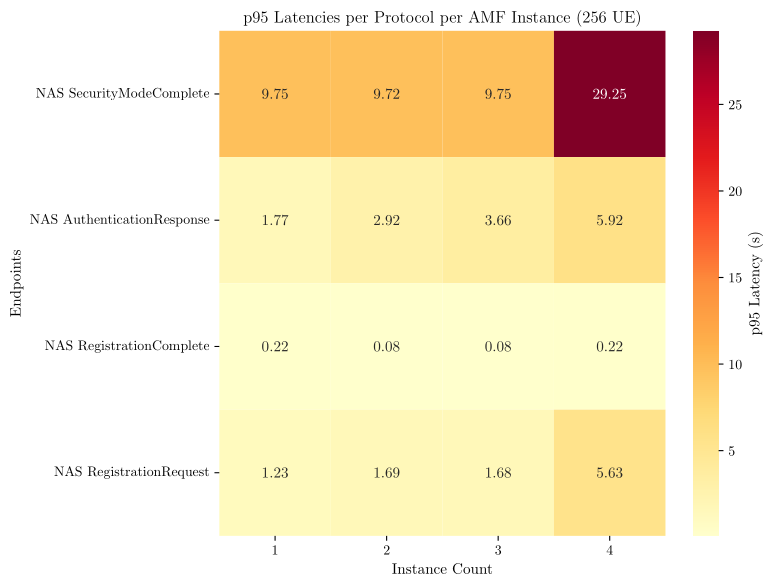
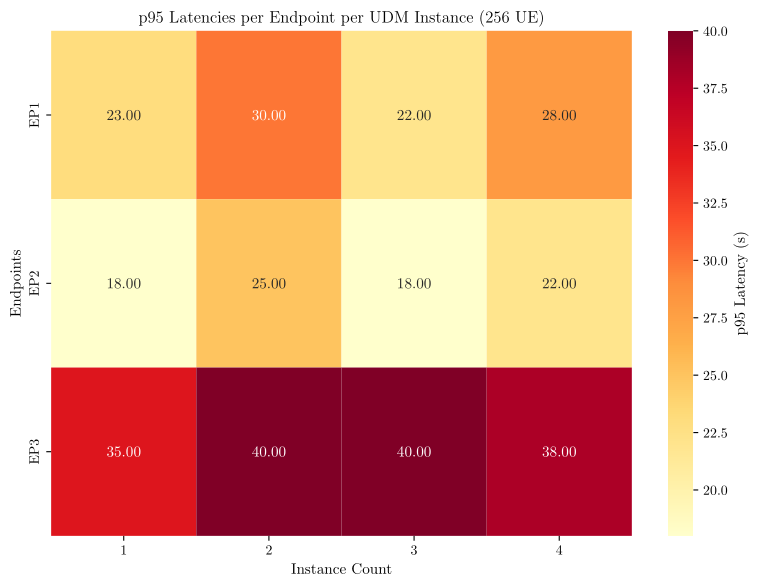
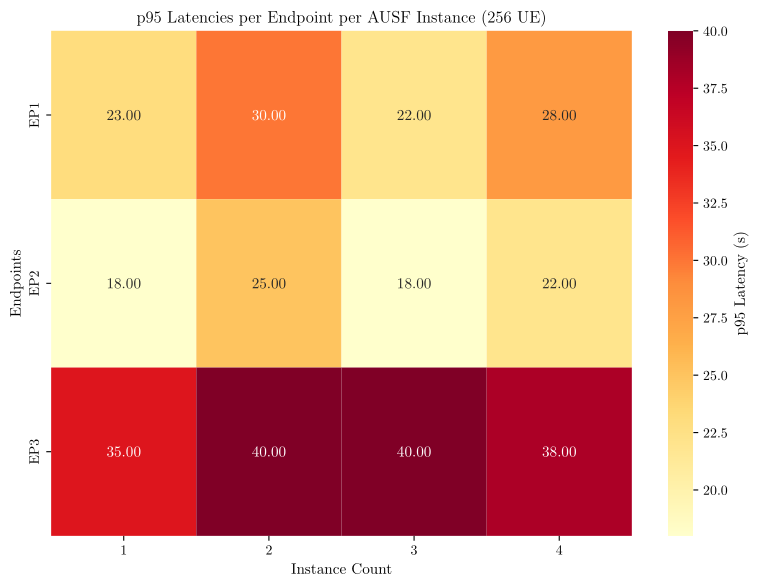
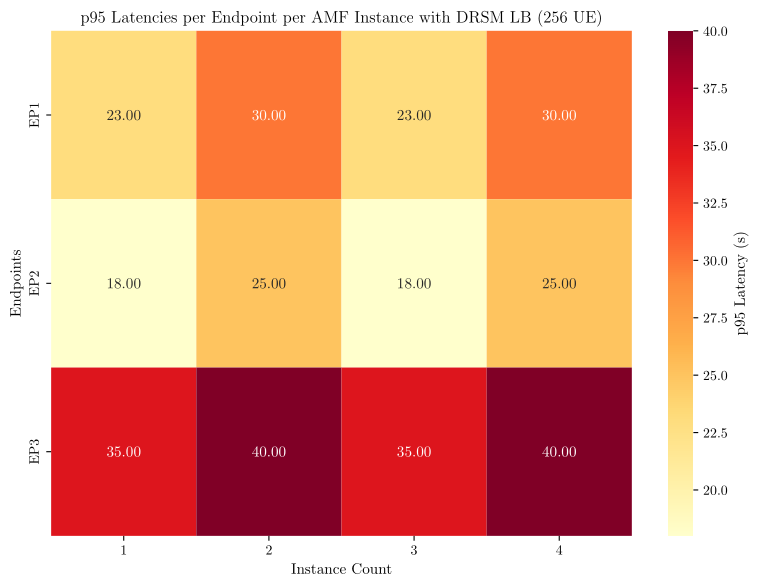

Recreate these plots in Python, in order.
import pandas as pd
import seaborn as sns
import matplotlib
import matplotlib.pyplot as plt

# Example data
simulations = [
    {
        'filename': 'amf_heatmap.png',
        'title': 'p95 Latencies per Protocol per AMF Instance (256 UE)',
        'data': {
            # SecurityModeComplete, NAS AuthenticationResponse, NAS Registration Complete, NAS Registration Request
            "1": [(9.75 + 9.75 + 9.75) / 3, (1.97 + 1.96 + 1.38) / 3, (0.057 + 0.544 + 0.051) / 3, (1.39 + 1.32 + 0.985) / 3],
            "2": [(9.75 + 9.75 + 9.66) / 3, (4.84 + 1.97 + 1.96) / 3, (0.091 + 0.076 + 0.087) / 3, (2.05 + 1.65 + 1.37) / 3],
            "3": [(9.75 + 9.75 + 9.75) / 3, (4.83 + 1.96 + 4.20) / 3, (0.075 + 0.089 + 0.068) / 3, (1.84 + 1.31 + 1.90) / 3],
            "4": [(9.75 + 9.75 + 9.75), (1.97 + 1.97 + 1.98), (0.062 + 0.090 + 0.066), (1.91 + 1.89 + 1.83)],
        },
        'endpoints': ["NAS SecurityModeComplete", "NAS AuthenticationResponse", "NAS RegistrationComplete", "NAS RegistrationRequest"]
    },
    {
        'filename': 'udm_heatmap.png',
        'title': 'p95 Latencies per Endpoint per UDM Instance (256 UE)',
        'data': {
            "1": [23, 18, 35],
            "2": [30, 25, 40],
            "3": [22, 18, 40],
            "4": [28, 22, 38],
        },
        'endpoints': ["EP1", "EP2", "EP3"]
    },
    {
        'filename': 'ausf_heatmap.png',
        'title': 'p95 Latencies per Endpoint per AUSF Instance (256 UE)',
        'data': {
            "1": [23, 18, 35],
            "2": [30, 25, 40],
            "3": [22, 18, 40],
            "4": [28, 22, 38],
        },
        'endpoints': ["EP1", "EP2", "EP3"]
    },
    {
        'filename': 'lb_heatmap.png',
        'title': 'p95 Latencies per Endpoint per AMF Instance with DRSM LB (256 UE)',
        'data': {
            "1": [23, 18, 35],
            "2": [30, 25, 40],
            "3": [23, 18, 35],
            "4": [30, 25, 40],
        },
        'endpoints': ["EP1", "EP2", "EP3"]
    },
]


def main():
    for sim in simulations:
        df = pd.DataFrame(sim['data'], index=sim['endpoints'])

        matplotlib.use('pgf')
        matplotlib.rcParams.update({
            'pgf.texsystem': 'pdflatex',
            'text.usetex': True,
            'pgf.rcfonts': False,
            'font.family': 'serif',
            'font.serif': ['Palatino'],
            'axes.labelsize': 11,
            'font.size': 11,
            'legend.fontsize': 10,
            'xtick.labelsize': 10,
            'ytick.labelsize': 10,
        })

        # Create heatmap
        plt.figure(figsize=(8, 6))
        sns.heatmap(df, annot=True, fmt=".2f", cmap="YlOrRd", cbar_kws={'label': 'p95 Latency (s)'})
        plt.title(sim['title'])
        plt.ylabel("Endpoints")
        plt.xlabel("Instance Count")
        plt.tight_layout()
        plt.savefig(sim['filename'])  # Saves it as PDF for LaTeX


if __name__ == '__main__':
    main()